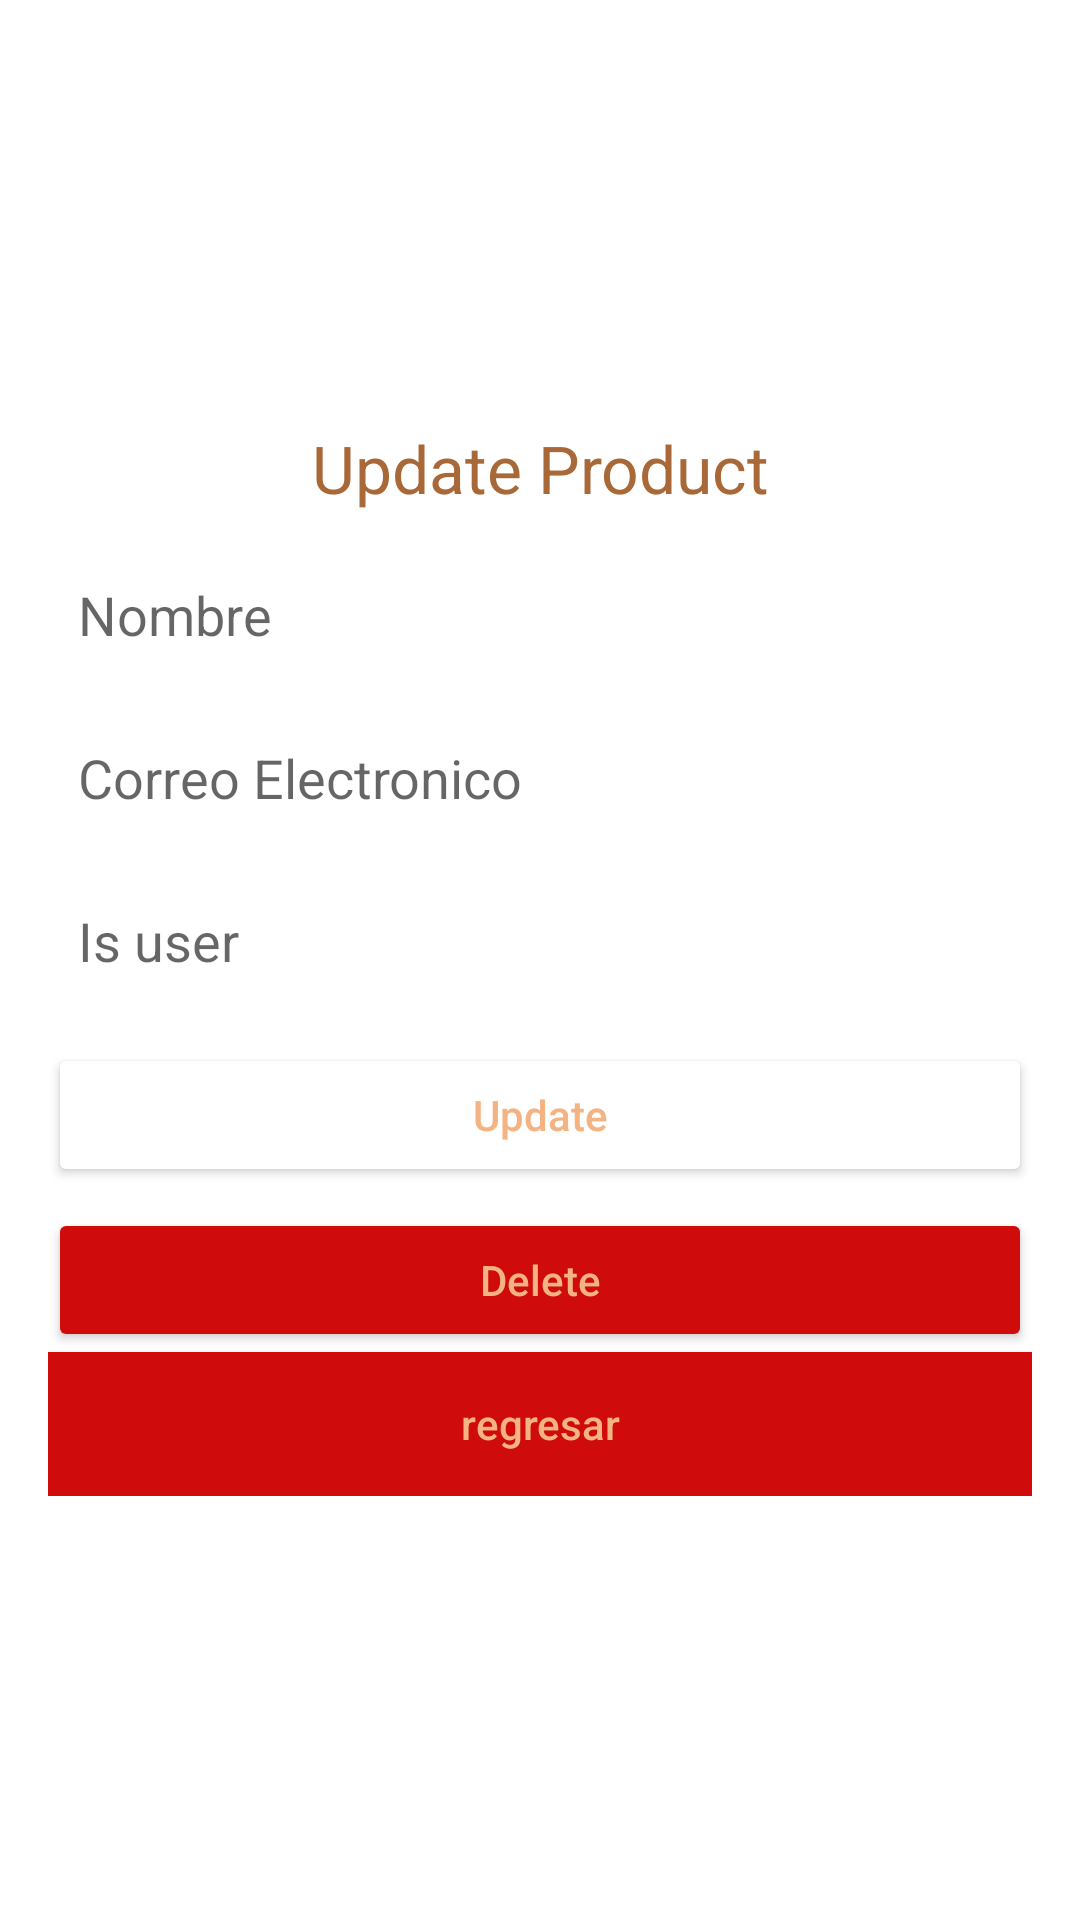

This screen was rendered from an Android layout file. Write that file and the resources it references.
<!-- AndroidManifest.xml: application theme Theme.IninemApp -->
<!-- res/layout/activity_updateusers.xml -->
<?xml version="1.0" encoding="utf-8"?>
<RelativeLayout xmlns:android="http://schemas.android.com/apk/res/android"
    xmlns:app="http://schemas.android.com/apk/res-auto"
    xmlns:tools="http://schemas.android.com/tools"
    android:layout_width="match_parent"
    android:layout_height="match_parent"
    tools:context=".Updateusers">


    <LinearLayout
        android:layout_width="match_parent"
        android:layout_height="wrap_content"
        android:layout_centerVertical="true"
        android:orientation="vertical"
        android:padding="16dp">

        <TextView
            android:layout_width="match_parent"
            android:layout_height="wrap_content"
            android:layout_marginBottom="7dp"
            android:text="Update Product"
            android:textAlignment="center"
            android:textAppearance="@style/Base.TextAppearance.AppCompat.Large"
            android:textColor="@color/colorPrimaryDark" />

        <EditText
            android:id="@+id/edittext_name"
            android:layout_width="match_parent"
            android:layout_height="wrap_content"
            android:layout_marginTop="5dp"
            android:layout_marginBottom="5dp"
            android:background="@drawable/edittext_background"
            android:hint="Nombre"
            android:padding="10dp" />

        <EditText
            android:id="@+id/edittext_brand"
            android:layout_width="match_parent"
            android:layout_height="wrap_content"
            android:layout_marginTop="5dp"
            android:layout_marginBottom="5dp"
            android:background="@drawable/edittext_background"
            android:hint="Correo Electronico"
            android:padding="10dp" />


        <EditText
            android:id="@+id/edittext_desc"
            android:layout_width="match_parent"
            android:layout_height="wrap_content"
            android:layout_marginTop="5dp"
            android:layout_marginBottom="5dp"
            android:background="@drawable/edittext_background"
            android:hint="Is user"
            android:padding="10dp" />


        <Button
            android:id="@+id/button_update"
            android:layout_width="match_parent"
            android:layout_height="wrap_content"
            android:layout_marginTop="7dp"
            android:backgroundTint="@drawable/button_background"
            android:text="Update"
            android:textAllCaps="false"
            android:textColor="@color/colorAccent" />

        <Button
            android:id="@+id/button_delete"
            android:layout_width="match_parent"
            android:layout_height="wrap_content"
            android:layout_marginTop="7dp"
            android:backgroundTint="#cf0b0b"
            android:text="Delete"
            android:textAllCaps="false"
            android:textColor="@color/colorAccent" />

        <Button
            android:id="@+id/regresar"
            android:layout_width="match_parent"
            android:layout_height="match_parent"
            android:background="#cf0b0b"
            android:text="regresar"
            android:textAllCaps="false"
            android:textColor="@color/colorAccent" />

    </LinearLayout>

</RelativeLayout>
<!-- resources referenced by this layout -->
<resources>
  <color name="colorAccent">#f4b382</color>
  <color name="colorPrimaryDark">#a96838</color>
  <style name="Theme.IninemApp" parent="Theme.MaterialComponents.DayNight.DarkActionBar">
          
          <item name="colorPrimary">@color/purple_500</item>
          <item name="colorPrimaryVariant">@color/purple_700</item>
          <item name="colorOnPrimary">@color/white</item>
          
          <item name="colorSecondary">@color/teal_200</item>
          <item name="colorSecondaryVariant">@color/teal_700</item>
          <item name="colorOnSecondary">@color/black</item>
          
          <item name="android:statusBarColor" tools:targetApi="l">?attr/colorPrimaryVariant</item>
          
      </style>
  <color name="purple_500">#FF6200EE</color>
  <color name="purple_700">#FF3700B3</color>
  <color name="white">#FFFFFFFF</color>
  <color name="teal_200">#FF03DAC5</color>
  <color name="teal_700">#FF018786</color>
  <color name="black">#FF000000</color>
</resources>
